Run: headless pygame with SDL's dummy video driver; simulated clock (each Clock.tick advances the game by its frame time, no real sleeping); random seed 0; keys injected as events and as key.get_pressed() state; mouse plan: one left click at the window centre at the start of phase 2, then a move to the lower-right quarter at the start of phase 3.
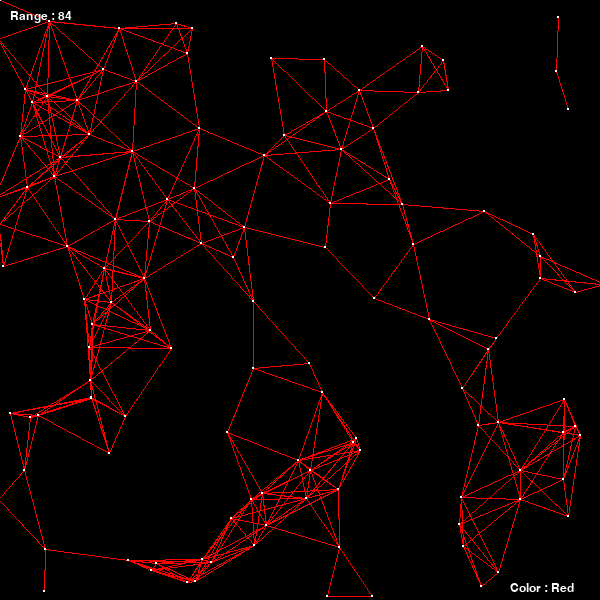
Frame 1 of 4 · flips 1–60 · no input
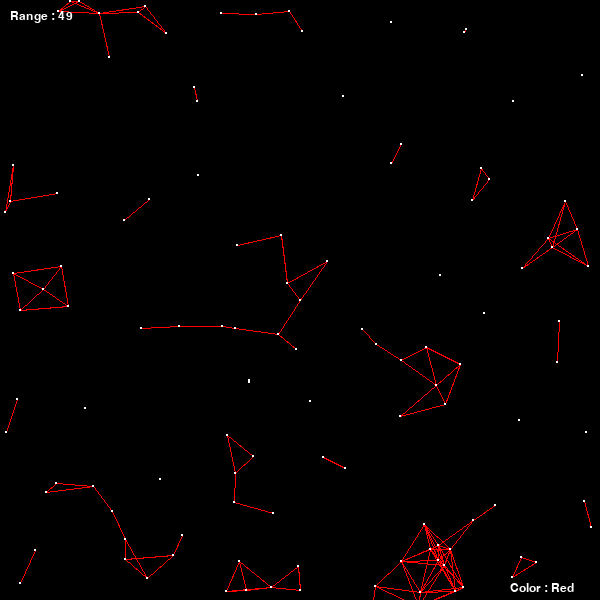
Frame 2 of 4 · flips 61–180 · clicked the window centre · tapped SPACE, RETURN · held RIGHT (→), D
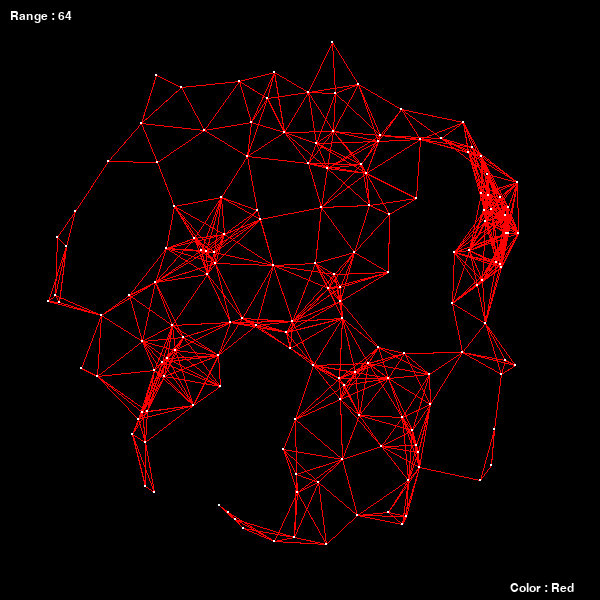
Frame 3 of 4 · flips 181–300 · moved the mouse to the lower-right quarter · held DOWN (↓), S
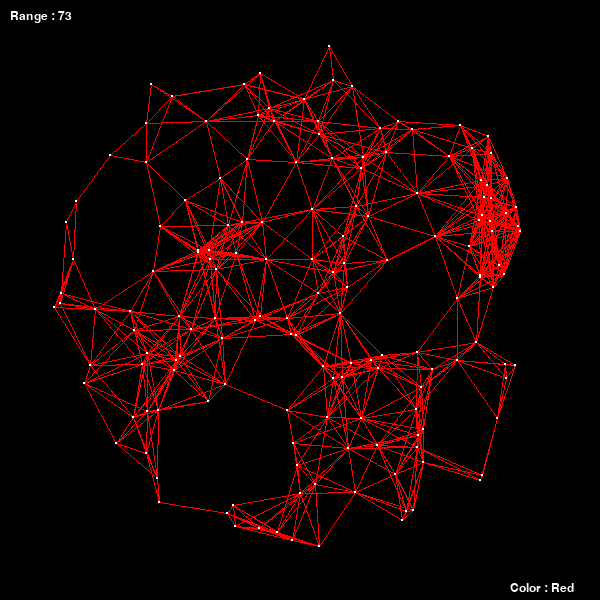
Frame 4 of 4 · flips 301–420 · held LEFT (←), A, UP (↑), W

The pygame program that drew these frames:

from random import randint
from math import sqrt, fabs
import pygame
import sys

pygame.init()
pygame.display.set_caption('Lines v2')

# pygame constants
display = pygame.display.set_mode((600,600))
clock = pygame.time.Clock()

background = pygame.Surface(display.get_size())
background.fill((0,0,0))

font = pygame.font.SysFont('AmericanTypewriter', 18)

# constants
fps = 32

class Dots:
	def __init__(self, display):
		self.display = display
		self.display_size = display.get_size()
		self.shape = 0
		self.new_dots()
		self.jitter = (-1, 1)

		# todo, possibly make cleaner
		self.color_value = {
			1:(255, 0, 0),
			2:(0, 255, 0),
			3:(0, 0, 255),
			4:(255, 255, 255),
			5:(125, 125, 125),
			7:(0, 0, 0)
		}
		self.color_names = ['Red', 'Green', 'Blue', 'White', 'Gray', 'Random', 'None']
		self.color_num = 1

	# mainly for clear code
	def display_all(self):
		self.display_lines()
		self.display_dots()

		self.update_dots()
		self.display_text()

	# displays text
	def display_text(self):
		range_text = font.render('Range : {}'.format(self.range), True, (255, 255, 255))
		self.display.blit(range_text, (10, 10))
		color_text = font.render('Color : {}'.format(self.color_names[self.color_num - 1]), True, (255, 255, 255))
		self.display.blit(color_text, (510, 582))

	# clears self.coords and make a new list of random coords
	def new_dots(self):
		self.range = randint(30, 90)

		rand_num = randint(25, 250)
		tmp = [ [0, 0] ]

		if self.shape == 1:
			count = 0
			while count < rand_num:
				x, y = randint(0, 600), randint(0, 600)
				dist = sqrt(fabs(x - 300) ** 2 + fabs(y - 300) ** 2)

				if dist < 250:
					tmp.append([x, y])
					count += 1

		elif self.shape == 2:
			for x in range(rand_num):
				tmp.append([randint(100, 500), randint(100, 500)])

		else:
			for x in range(rand_num):
				tmp.append([randint(0, self.display_size[0]), (randint(0, self.display_size[1]))])

		self.coords = tmp

	# draws each dot as a circle
	def display_dots(self):
		[pygame.draw.circle(self.display, (255, 255, 255), coord, 1, 1) for coord in self.coords]

	# either returns solid color, or random color
	def get_color(self):
		if self.color_num == 6: return (randint(0,255), randint(0, 255), randint(0, 255))
		return self.color_value[self.color_num]

	# displays lines
	# if sqrt( |x1 + x2^2| + |y1 - y2 ^2| ) < range: draw line
	def display_lines(self):
		for x in self.coords:
			for y in self.coords:
				if sqrt(fabs((x[0] - y[0]) ** 2) + fabs((x[1] - y[1]) ** 2)) < self.range:
					pygame.draw.line(self.display, self.get_color(), x, y)

	# updates dots, specifically adds the jitter motion
	# ignores mouse pos dot
	def update_dots(self):
		self.coords[0] = list(pygame.mouse.get_pos())
		for x in range(1, len(self.coords)):
			self.coords[x][0] += randint(self.jitter[0], self.jitter[1])
			self.coords[x][1] += randint(self.jitter[0], self.jitter[1])

# calling Dots constructor
dots = Dots(display)

while True:
	for event in pygame.event.get():

		# main control flow
		if event.type == pygame.QUIT:
			pygame.quit()
			sys.exit()

		elif event.type == pygame.MOUSEBUTTONDOWN:
			dots.coords.append(list(pygame.mouse.get_pos()))

		elif event.type == pygame.KEYDOWN:
			if event.key == pygame.K_UP:
				dots.range += 10

			elif event.key == pygame.K_DOWN:
				dots.range -= 10

			elif event.key == pygame.K_LEFT:
				dots.range -= 1

			elif event.key == pygame.K_RIGHT:
				dots.range += 1

			elif event.key == pygame.K_SPACE:
				dots.new_dots()

			elif event.key == pygame.K_c:
				dots.color_num += 1

			elif event.key == pygame.K_q:
				pygame.quit()
				sys.exit()

			elif event.key == pygame.K_p:
				if dots.jitter == (-1, 1): dots.jitter = (0, 0)
				else: dots.jitter = (-1, 1)

			elif event.key == pygame.K_s:
				dots.shape += 1

				if dots.shape > 2: dots.shape = 0

				dots.new_dots()

			elif event.key == pygame.K_DELETE:
				dots.coords = [ [0, 0] ]

			elif event.key == pygame.K_i:
				if dots.range == float('inf'): dots.range = randint(30, 90)
				else: dots.range = float('inf')


			# reset values, handling overflow errors
			if dots.color_num > 7: dots.color_num = 1
			if dots.range < 0: dots.range = 0

	# main tasks
	display.blit(background, (0,0))
	dots.display_all()

	pygame.display.flip()
	clock.tick()
